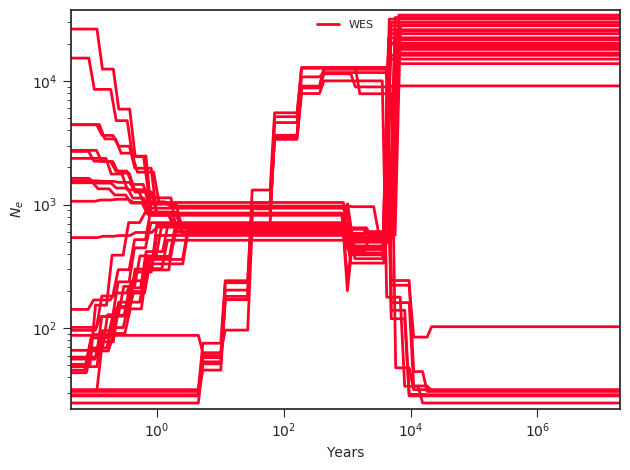

Source data for this figure (header and first rows):
label, x, y, plot_type, plot_num
WES, 0.0, 540.2, path, 0
WES, 0.06388, 540.2, path, 0
WES, 0.07783, 540.2, path, 0
WES, 0.09484, 540.2, path, 0
WES, 0.1156, 540.2, path, 0
WES, 0.1408, 553.8, path, 0
WES, 0.1716, 553.8, path, 0
WES, 0.209, 553.8, path, 0
WES, 0.2547, 561.6, path, 0
WES, 0.3104, 561.6, path, 0
WES, 0.3782, 561.6, path, 0
WES, 0.4608, 594.4, path, 0
WES, 0.5614, 594.4, path, 0
WES, 0.6841, 594.4, path, 0
WES, 0.8336, 594.4, path, 0
WES, 1.016, 656.7, path, 0
WES, 1.238, 656.7, path, 0
WES, 1.508, 656.7, path, 0
WES, 1.837, 656.7, path, 0
WES, 2.239, 656.7, path, 0
WES, 2.728, 656.7, path, 0
WES, 3.324, 656.7, path, 0
WES, 4.05, 656.7, path, 0
WES, 4.935, 656.7, path, 0
WES, 6.013, 656.7, path, 0
WES, 7.327, 656.7, path, 0
WES, 8.927, 656.7, path, 0
WES, 10.88, 656.7, path, 0
WES, 13.25, 656.7, path, 0
WES, 16.15, 656.7, path, 0
WES, 19.68, 656.7, path, 0
WES, 23.98, 656.7, path, 0
WES, 29.22, 656.7, path, 0
WES, 35.6, 656.7, path, 0
WES, 43.37, 656.7, path, 0
WES, 52.85, 656.7, path, 0
WES, 64.4, 656.7, path, 0
WES, 78.47, 656.7, path, 0
WES, 95.61, 656.7, path, 0
WES, 116.5, 656.7, path, 0
WES, 141.9, 656.7, path, 0
WES, 173, 656.7, path, 0
WES, 210.7, 656.7, path, 0
WES, 256.8, 656.7, path, 0
WES, 312.9, 656.7, path, 0
WES, 381.2, 656.7, path, 0
WES, 464.5, 656.7, path, 0
WES, 566, 656.7, path, 0
WES, 689.7, 656.7, path, 0
WES, 840.4, 656.7, path, 0
WES, 1024, 630.7, path, 0
WES, 1248, 630.7, path, 0
WES, 1520, 630.7, path, 0
WES, 1852, 630.7, path, 0
WES, 2257, 558.2, path, 0
WES, 2750, 558.2, path, 0
WES, 3351, 558.2, path, 0
WES, 4083, 558.2, path, 0
WES, 4975, 558.2, path, 0
WES, 6062, 16812, path, 0
... 3,172 more rows
